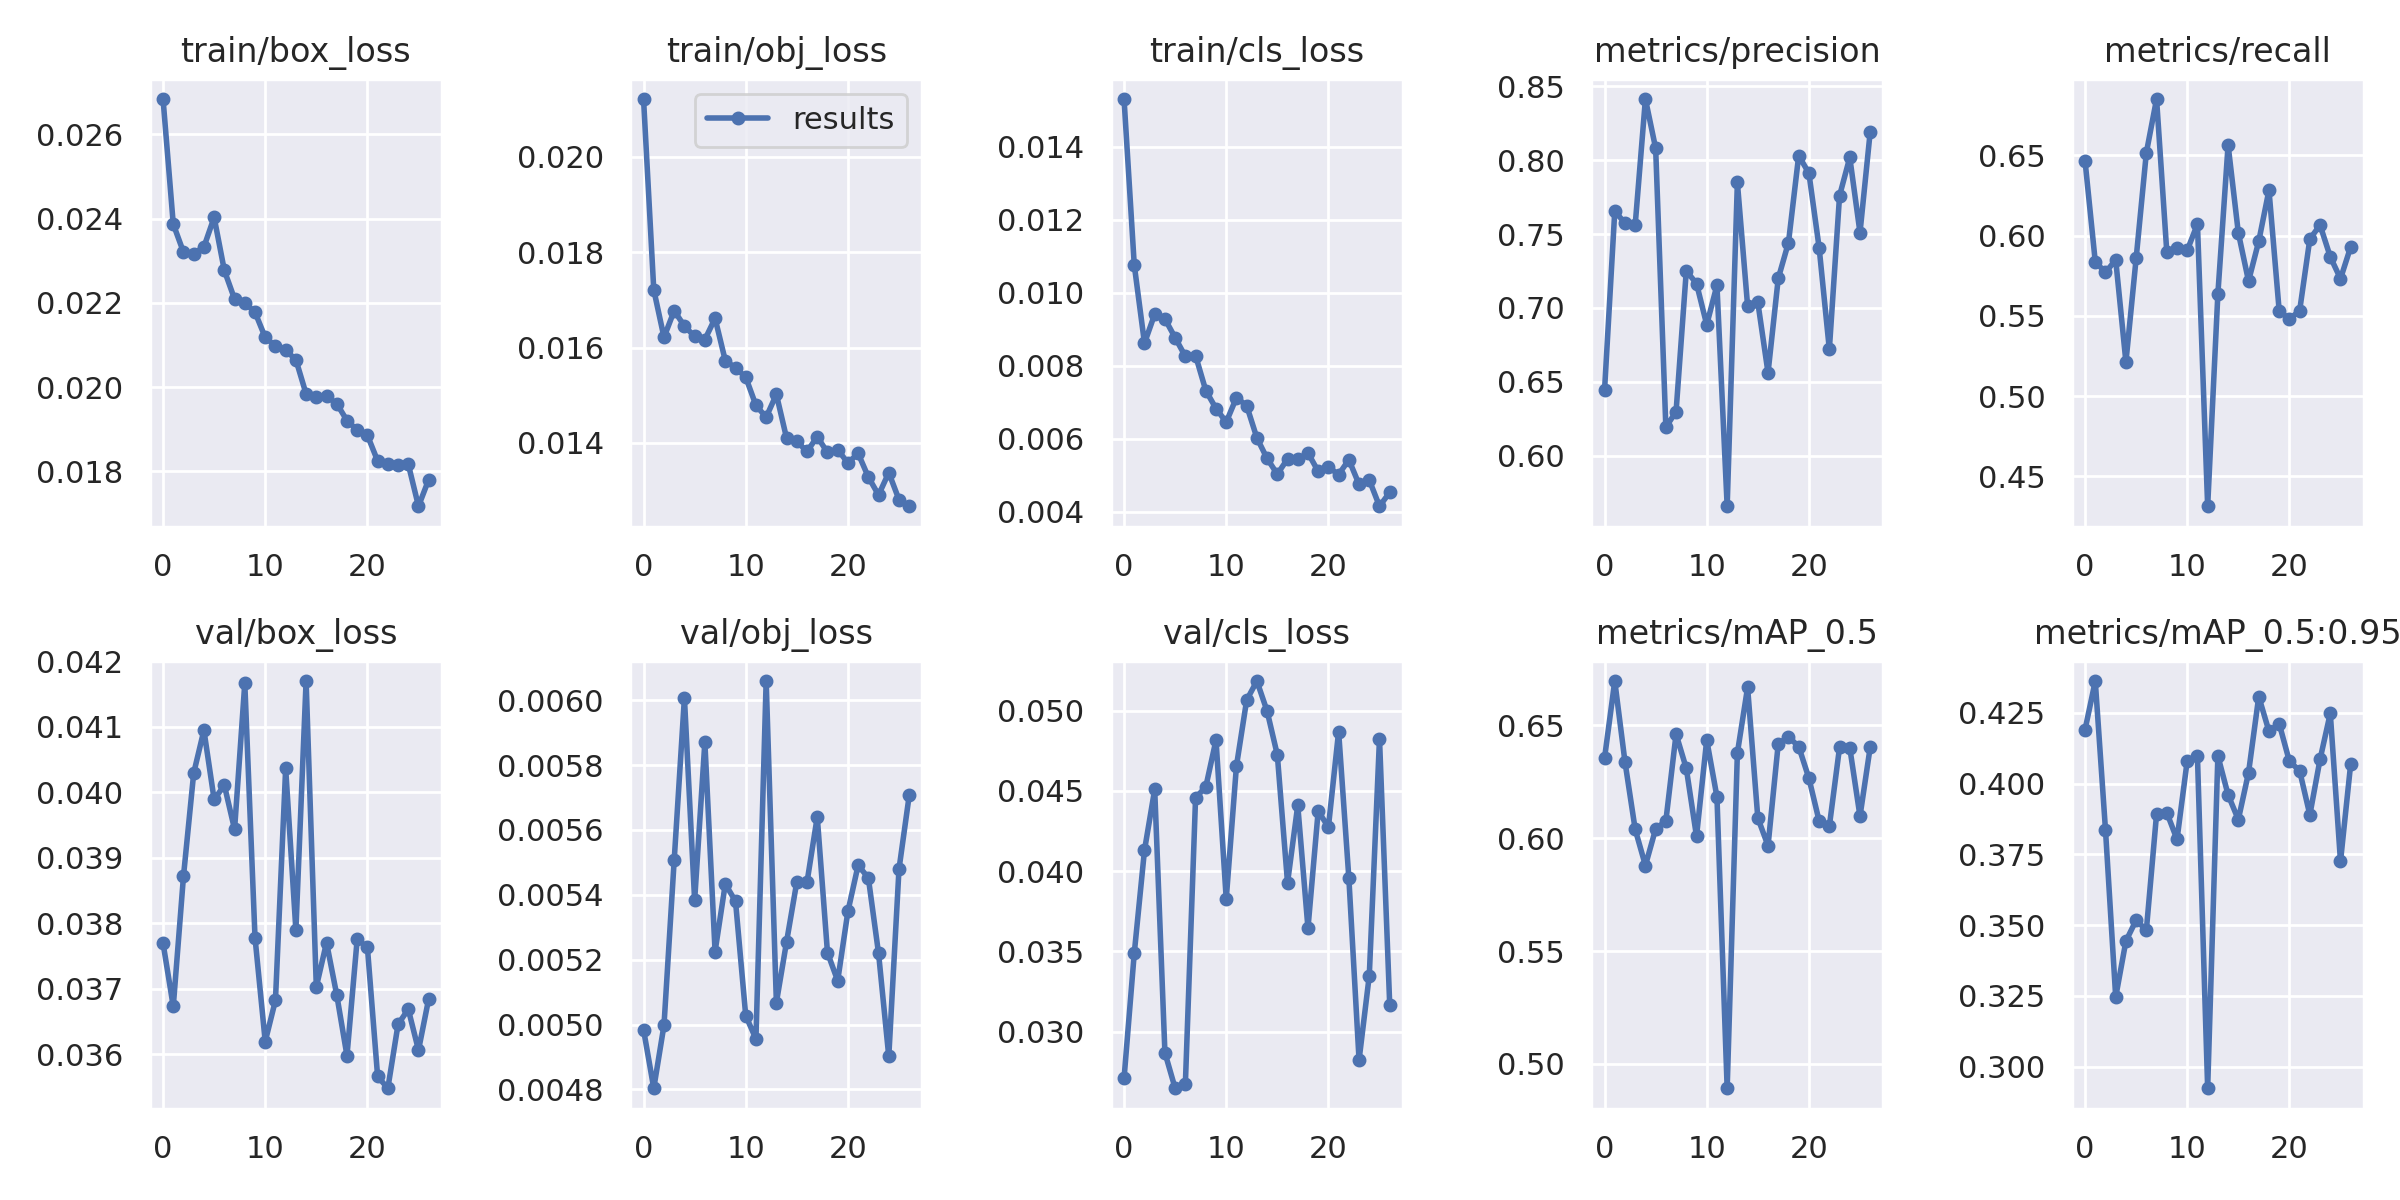

The table this chart was drawn from, first rows:
epoch, train/box_loss, train/obj_loss, train/cls_loss, metrics/precision, metrics/recall, metrics/mAP_0.5, metrics/mAP_0.5:0.95, val/box_loss, val/obj_loss, val/cls_loss, x/lr0, x/lr1, x/lr2
0, 0.02684, 0.02121, 0.01531, 0.6443, 0.6465, 0.6355, 0.4191, 0.0377, 0.004984, 0.02709, 0.07067, 0.003259, 0.003259
1, 0.02387, 0.01721, 0.01076, 0.7655, 0.5837, 0.6696, 0.4362, 0.03673, 0.004804, 0.03489, 0.04054, 0.006462, 0.006462
2, 0.0232, 0.01622, 0.008618, 0.7575, 0.577, 0.6338, 0.3836, 0.03872, 0.004998, 0.0413, 0.01027, 0.009533, 0.009533
3, 0.02317, 0.01677, 0.009414, 0.7563, 0.5848, 0.6039, 0.3246, 0.04029, 0.005507, 0.0451, 0.009406, 0.009406, 0.009406
4, 0.02333, 0.01645, 0.009283, 0.8415, 0.5212, 0.5879, 0.3444, 0.04095, 0.006007, 0.02869, 0.009406, 0.009406, 0.009406
5, 0.02403, 0.01623, 0.008769, 0.8082, 0.5857, 0.6041, 0.3518, 0.03989, 0.005383, 0.02648, 0.009208, 0.009208, 0.009208
6, 0.02277, 0.01617, 0.008256, 0.6192, 0.6516, 0.6077, 0.3482, 0.04011, 0.00587, 0.02673, 0.00901, 0.00901, 0.00901
7, 0.02209, 0.01661, 0.008278, 0.6298, 0.685, 0.6461, 0.3892, 0.03943, 0.005225, 0.04458, 0.008812, 0.008812, 0.008812
8, 0.022, 0.01573, 0.00732, 0.7251, 0.5897, 0.6309, 0.3898, 0.04166, 0.005433, 0.04526, 0.008614, 0.008614, 0.008614
9, 0.02178, 0.01557, 0.006827, 0.7165, 0.5921, 0.6008, 0.3803, 0.03778, 0.00538, 0.04817, 0.008416, 0.008416, 0.008416
10, 0.02118, 0.01538, 0.006454, 0.6886, 0.5908, 0.6435, 0.4081, 0.03619, 0.005028, 0.03827, 0.008218, 0.008218, 0.008218
11, 0.02098, 0.01479, 0.007124, 0.7153, 0.6071, 0.6183, 0.4096, 0.03682, 0.004956, 0.04656, 0.00802, 0.00802, 0.00802
12, 0.02087, 0.01454, 0.006906, 0.5657, 0.4313, 0.4893, 0.2924, 0.04036, 0.006059, 0.05066, 0.007822, 0.007822, 0.007822
13, 0.02065, 0.01502, 0.006022, 0.785, 0.5637, 0.6377, 0.4098, 0.03789, 0.005068, 0.05185, 0.007624, 0.007624, 0.007624
14, 0.01984, 0.0141, 0.005457, 0.7014, 0.6564, 0.6668, 0.396, 0.0417, 0.005256, 0.04998, 0.007426, 0.007426, 0.007426
15, 0.01977, 0.01403, 0.005028, 0.7038, 0.6018, 0.609, 0.3873, 0.03703, 0.00544, 0.04725, 0.007228, 0.007228, 0.007228
16, 0.01978, 0.01382, 0.005445, 0.6561, 0.5716, 0.5967, 0.4039, 0.03771, 0.005439, 0.03928, 0.00703, 0.00703, 0.00703
17, 0.01961, 0.01413, 0.005432, 0.72, 0.5964, 0.6418, 0.4308, 0.03691, 0.00564, 0.0441, 0.006832, 0.006832, 0.006832
18, 0.01921, 0.0138, 0.005609, 0.7443, 0.6283, 0.6449, 0.4185, 0.03598, 0.005222, 0.03645, 0.006634, 0.006634, 0.006634
19, 0.01898, 0.01386, 0.005105, 0.8031, 0.5531, 0.6406, 0.4212, 0.03776, 0.005135, 0.04375, 0.006436, 0.006436, 0.006436
20, 0.01886, 0.01358, 0.005225, 0.7913, 0.548, 0.6266, 0.4079, 0.03763, 0.005349, 0.04275, 0.006238, 0.006238, 0.006238
21, 0.01825, 0.01378, 0.005014, 0.7408, 0.5531, 0.6076, 0.4046, 0.03566, 0.005491, 0.0487, 0.00604, 0.00604, 0.00604
22, 0.01818, 0.01328, 0.005424, 0.6719, 0.5978, 0.6053, 0.389, 0.03548, 0.005452, 0.03959, 0.005842, 0.005842, 0.005842
23, 0.01815, 0.01291, 0.004748, 0.776, 0.6065, 0.6403, 0.4086, 0.03646, 0.00522, 0.02824, 0.005644, 0.005644, 0.005644
24, 0.01817, 0.01338, 0.004867, 0.8019, 0.5867, 0.64, 0.4248, 0.03669, 0.004902, 0.0335, 0.005446, 0.005446, 0.005446
25, 0.01717, 0.01281, 0.004148, 0.751, 0.5731, 0.6098, 0.3725, 0.03606, 0.005479, 0.04826, 0.005248, 0.005248, 0.005248
26, 0.01781, 0.01267, 0.004529, 0.8194, 0.5929, 0.6404, 0.4071, 0.03685, 0.005706, 0.03168, 0.00505, 0.00505, 0.00505
